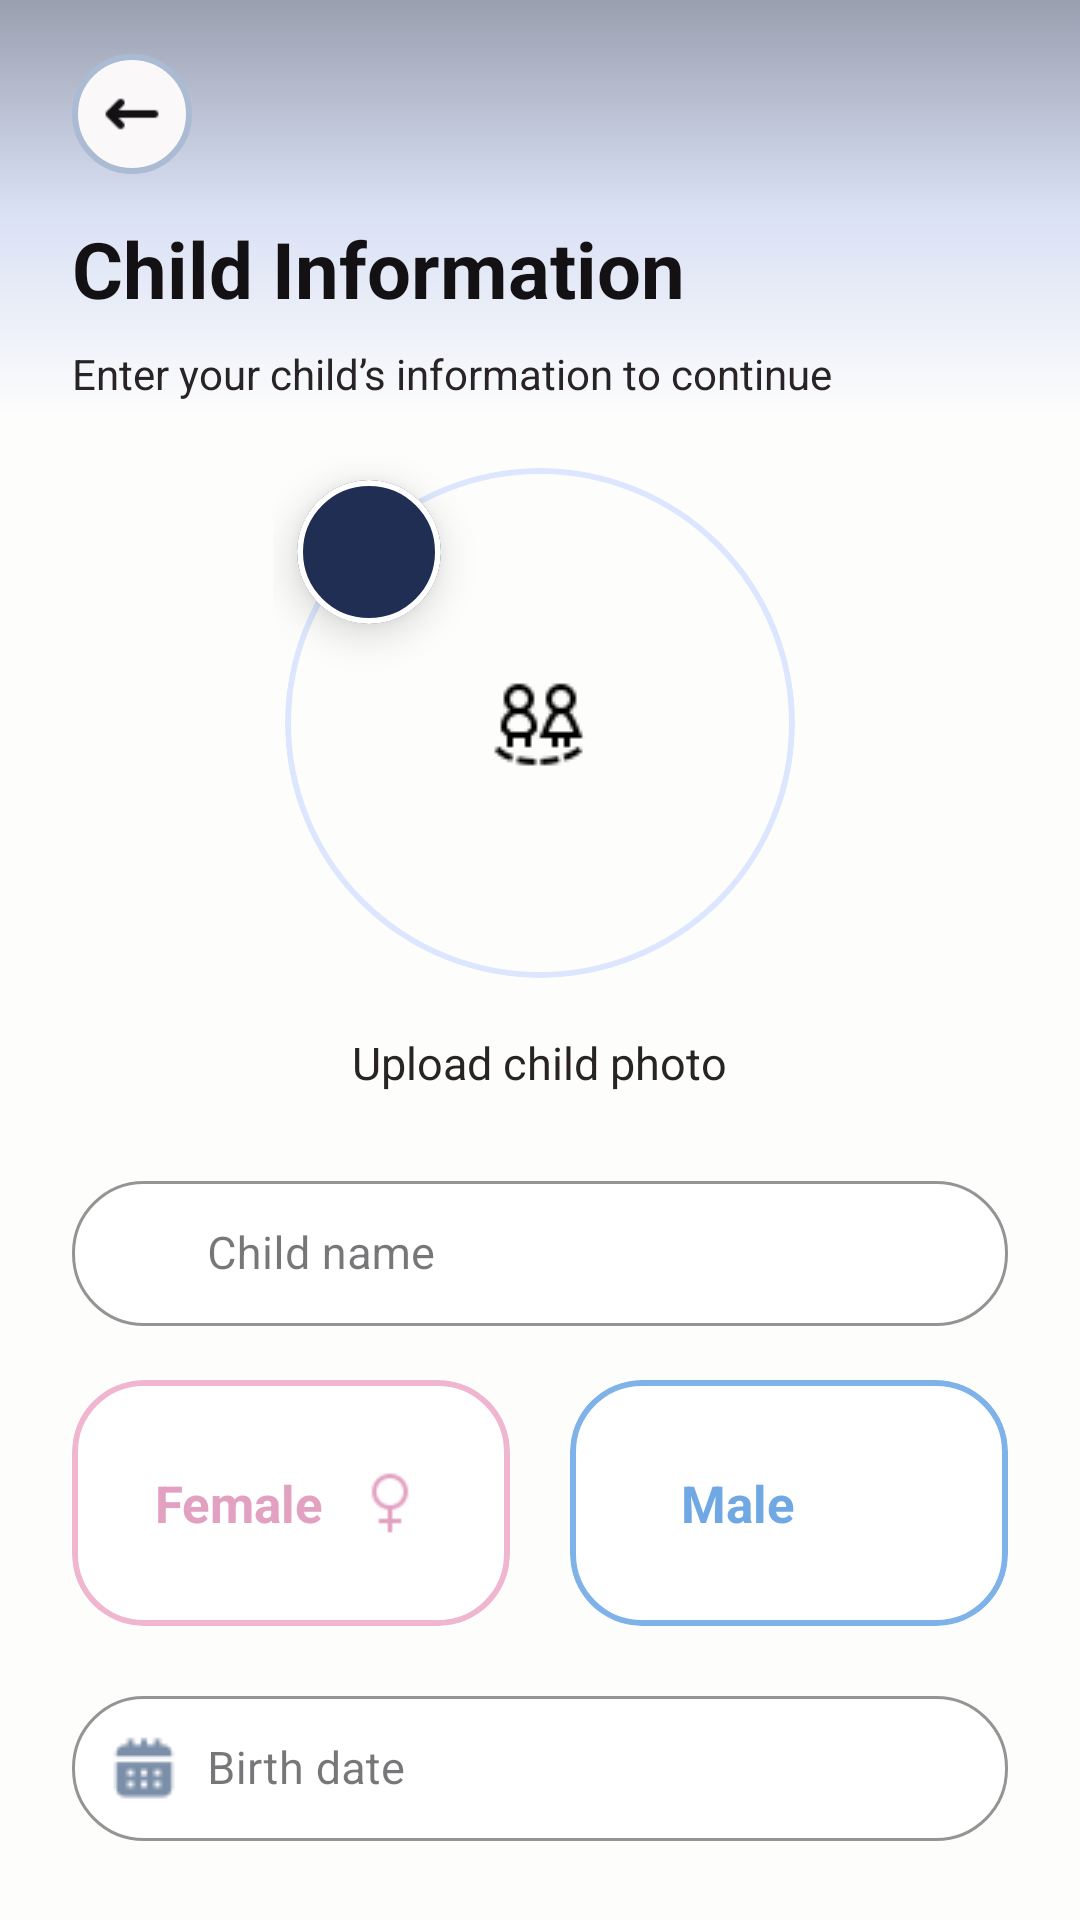

Write the Android layout XML for this screen, with the resource values it uses.
<!-- AndroidManifest.xml: application theme Theme.DownSteps1 -->
<!-- res/layout/activity_child_information.xml -->
<?xml version="1.0" encoding="utf-8"?>
<androidx.constraintlayout.widget.ConstraintLayout xmlns:android="http://schemas.android.com/apk/res/android"
    xmlns:app="http://schemas.android.com/apk/res-auto"
    android:id="@+id/childInfoPage"
    android:layout_width="match_parent"
    android:layout_height="match_parent"
    android:background="@color/bg_main">

    <View
        android:id="@+id/topShape"
        style="@style/TopShape"
        android:layout_width="0dp"
        android:layout_height="140dp"
        app:layout_constraintEnd_toEndOf="parent"
        app:layout_constraintStart_toStartOf="parent"
        app:layout_constraintTop_toTopOf="parent" />

    <androidx.core.widget.NestedScrollView
        android:id="@+id/scrollContent"
        android:layout_width="0dp"
        android:layout_height="0dp"
        android:clipToPadding="false"
        android:fillViewport="true"
        android:paddingStart="24dp"
        android:paddingTop="18dp"
        android:paddingEnd="24dp"
        android:paddingBottom="24dp"
        android:scrollbars="none"
        app:layout_constraintBottom_toBottomOf="parent"
        app:layout_constraintEnd_toEndOf="parent"
        app:layout_constraintStart_toStartOf="parent"
        app:layout_constraintTop_toTopOf="parent">

        <LinearLayout
            android:layout_width="match_parent"
            android:layout_height="wrap_content"
            android:gravity="center_horizontal"
            android:orientation="vertical">

            <LinearLayout
                android:id="@+id/headerLayout"
                android:layout_width="match_parent"
                android:layout_height="wrap_content"
                android:orientation="vertical">

                <LinearLayout
                    android:id="@+id/backContainer"
                    style="@style/BackBtn.Box"
                    android:layout_marginBottom="14dp"
                    android:clickable="true"
                    android:focusable="true"
                    android:orientation="horizontal">

                    <ImageView
                        android:id="@+id/btnBack"
                        style="@style/BackBtn.Icon"
                        android:contentDescription="@string/back"/>
                </LinearLayout>

                <TextView
                    android:id="@+id/tvChildTitle"
                    style="@style/Text.Title"
                    android:layout_width="wrap_content"
                    android:layout_height="wrap_content"
                    android:text="@string/child_information" />

                <TextView
                    android:id="@+id/tvChildSubtitle"
                    style="@style/Text.Subtitle"
                    android:layout_width="wrap_content"
                    android:layout_height="wrap_content"
                    android:layout_marginTop="8dp"
                    android:text="@string/enter_child_information"
                    android:textColor="@color/text_small" />
            </LinearLayout>

            <FrameLayout
                android:id="@+id/frameChildPhoto"
                android:layout_width="178dp"
                android:layout_height="178dp"
                android:layout_marginTop="18dp">

                <com.google.android.material.card.MaterialCardView
                    android:id="@+id/cardChildPhoto"
                    android:layout_width="170dp"
                    android:layout_height="170dp"
                    android:layout_gravity="center"
                    app:cardBackgroundColor="@android:color/transparent"
                    app:cardCornerRadius="85dp"
                    app:strokeColor="#DCE7FF"
                    app:strokeWidth="2dp">

                    <ImageView
                        android:id="@+id/imgChildCircle"
                        android:layout_width="match_parent"
                        android:layout_height="match_parent"
                        android:padding="30dp"
                        android:scaleType="centerInside"
                        android:src="@drawable/ic_child" />
                </com.google.android.material.card.MaterialCardView>

                <com.google.android.material.card.MaterialCardView
                    android:id="@+id/btnPickImage"
                    android:layout_width="48dp"
                    android:layout_height="48dp"
                    android:layout_gravity="top|start"
                    android:layout_marginStart="8dp"
                    android:layout_marginTop="8dp"
                    android:clickable="true"
                    android:focusable="true"
                    android:foreground="?attr/selectableItemBackgroundBorderless"
                    app:cardBackgroundColor="@color/btn_primary"
                    app:cardCornerRadius="24dp"
                    app:cardElevation="8dp"
                    app:strokeColor="@color/white"
                    app:strokeWidth="2dp">

                    <ImageView
                        android:layout_width="22dp"
                        android:layout_height="22dp"
                        android:layout_gravity="center"
                        android:contentDescription="Pick image"
                        android:src="@drawable/ic_camera"
                        app:tint="@color/white" />
                </com.google.android.material.card.MaterialCardView>
            </FrameLayout>

            <TextView
                android:id="@+id/tvUploadPhoto"
                style="@style/Text.Body"
                android:layout_width="wrap_content"
                android:layout_height="wrap_content"
                android:layout_marginTop="14dp"
                android:text="@string/upload_child_photo"
                android:textColor="@color/text_small"
                android:textSize="15sp" />

            <com.google.android.material.textfield.TextInputLayout
                android:id="@+id/childNameLayout"
                style="@style/Input.Rounded"
                android:layout_width="match_parent"
                android:layout_height="wrap_content"
                android:layout_marginTop="24dp"
                android:hint="@string/child_name"
                app:startIconDrawable="@drawable/ic_profil"
                app:startIconTint="@color/input_icon">

                <com.google.android.material.textfield.TextInputEditText
                    android:id="@+id/etChildName"
                    style="@style/EditText"
                    android:layout_width="match_parent"
                    android:layout_height="wrap_content"
                    android:gravity="start|center_vertical"
                    android:inputType="textPersonName"
                    android:textSize="15sp" />
            </com.google.android.material.textfield.TextInputLayout>

            <LinearLayout
                android:id="@+id/genderRow"
                android:layout_width="match_parent"
                android:layout_height="wrap_content"
                android:layout_marginTop="18dp"
                android:gravity="center"
                android:orientation="horizontal"
                android:weightSum="2">

                <com.google.android.material.card.MaterialCardView
                    android:id="@+id/cardFemale"
                    style="@style/Card.Gender"
                    android:layout_width="0dp"
                    android:layout_height="82dp"
                    android:layout_marginEnd="10dp"
                    android:layout_weight="1"
                    app:cardBackgroundColor="@color/white"
                    app:strokeColor="@color/female_border">

                    <LinearLayout
                        android:layout_width="match_parent"
                        android:layout_height="match_parent"
                        android:gravity="center"
                        android:orientation="horizontal">

                        <TextView
                            style="@style/Text.Label"
                            android:layout_width="wrap_content"
                            android:layout_height="wrap_content"
                            android:text="@string/female"
                            android:textColor="@color/female_bg"
                            android:textSize="17sp" />

                        <ImageView
                            style="@style/Icon.Medium"
                            android:layout_marginStart="10dp"
                            android:contentDescription="@null"
                            android:src="@drawable/ic_female"
                            app:tint="@color/female_bg" />
                    </LinearLayout>
                </com.google.android.material.card.MaterialCardView>

                <com.google.android.material.card.MaterialCardView
                    android:id="@+id/cardMale"
                    style="@style/Card.Gender"
                    android:layout_width="0dp"
                    android:layout_height="82dp"
                    android:layout_marginStart="10dp"
                    android:layout_weight="1"
                    app:cardBackgroundColor="@color/white"
                    app:strokeColor="@color/male_border">

                    <LinearLayout
                        android:layout_width="match_parent"
                        android:layout_height="match_parent"
                        android:gravity="center"
                        android:orientation="horizontal">

                        <TextView
                            style="@style/Text.Label"
                            android:layout_width="wrap_content"
                            android:layout_height="wrap_content"
                            android:text="@string/male"
                            android:textColor="@color/male_bg"
                            android:textSize="17sp" />

                        <ImageView
                            style="@style/Icon.Medium"
                            android:layout_marginStart="10dp"
                            android:contentDescription="@null"
                            android:src="@drawable/ic_male"
                            app:tint="@color/male_bg" />
                    </LinearLayout>
                </com.google.android.material.card.MaterialCardView>
            </LinearLayout>

            <com.google.android.material.textfield.TextInputLayout
                android:id="@+id/birthDateLayout"
                style="@style/Input.Rounded"
                android:layout_width="match_parent"
                android:layout_height="wrap_content"
                android:layout_marginTop="18dp"
                android:hint="@string/birth_date"
                app:startIconDrawable="@drawable/calender"
                app:startIconTint="@color/input_icon">

                <com.google.android.material.textfield.TextInputEditText
                    android:id="@+id/etBirthDate"
                    style="@style/EditText"
                    android:layout_width="match_parent"
                    android:layout_height="wrap_content"
                    android:clickable="true"
                    android:focusable="false"
                    android:gravity="start|center_vertical"
                    android:inputType="none"
                    android:textSize="15sp" />
            </com.google.android.material.textfield.TextInputLayout>

            <com.google.android.material.button.MaterialButton
                android:id="@+id/btnSaveContinue"
                style="@style/Btn.PrimaryLarge"
                android:layout_width="match_parent"
                android:layout_height="wrap_content"
                android:layout_marginTop="38dp"
                android:layout_marginBottom="16dp"
                android:text="@string/save_and_continue" />
        </LinearLayout>
    </androidx.core.widget.NestedScrollView>
</androidx.constraintlayout.widget.ConstraintLayout>
<!-- resources referenced by this layout -->
<resources>
  <color name="bg_main">#FDFDFB</color>
  <color name="btn_primary">#212E53</color>
  <color name="female_bg">#E3A1C1</color>
  <color name="female_border">#F0B6CF</color>
  <color name="input_icon">#7C8FA9</color>
  <color name="male_bg">#6FA8E3</color>
  <color name="male_border">#7FB2E8</color>
  <color name="text_small">#282324</color>
  <color name="white">#FFFFFF</color>
  <string name="back">Back</string>
  <string name="birth_date">Birth date</string>
  <string name="child_information">Child Information</string>
  <string name="child_name">Child name</string>
  <string name="enter_child_information">Enter your child’s information to continue</string>
  <string name="female">Female</string>
  <string name="male">Male</string>
  <string name="save_and_continue">Save and Continue</string>
  <string name="upload_child_photo">Upload child photo</string>
  <style name="BackBtn.Box">
          <item name="android:layout_width">40dp</item>
          <item name="android:layout_height">40dp</item>
          <item name="android:background">@drawable/bg_back_circle</item>
          <item name="android:gravity">center</item>
  
      </style>
  <style name="BackBtn.Icon">
          <item name="android:layout_width">20dp</item>
          <item name="android:layout_height">20dp</item>
          <item name="android:src">@drawable/ic_fleche_gauche</item>
          <item name="android:tint">@color/text_title</item>
      </style>
  <style name="Btn.PrimaryLarge" parent="Btn.Primary">
          <item name="android:layout_height">70dp</item>
          <item name="android:textSize">18sp</item>
          <item name="cornerRadius">35dp</item>
      </style>
  <style name="Card.Gender">
          <item name="cardCornerRadius">24dp</item>
          <item name="cardElevation">0dp</item>
          <item name="strokeWidth">2dp</item>
      </style>
  <style name="Icon.Medium">
          <item name="android:layout_width">24dp</item>
          <item name="android:layout_height">24dp</item>
      </style>
  <style name="Input.Rounded" parent="Input">
          <item name="boxCornerRadiusTopStart">24dp</item>
          <item name="boxCornerRadiusTopEnd">24dp</item>
          <item name="boxCornerRadiusBottomStart">24dp</item>
          <item name="boxCornerRadiusBottomEnd">24dp</item>
      </style>
  <style name="Text.Body">
          <item name="android:textColor">@color/text_input</item>
          <item name="android:textSize">14sp</item>
      </style>
  <style name="Text.Label">
          <item name="android:textColor">@color/text_label</item>
          <item name="android:textSize">14sp</item>
          <item name="android:textStyle">bold</item>
      </style>
  <style name="Text.Subtitle">
          <item name="android:textColor">@color/text_subtitle</item>
          <item name="android:textSize">14sp</item>
      </style>
  <style name="Text.Title">
          <item name="android:textColor">@color/text_title</item>
          <item name="android:textSize">26sp</item>
          <item name="android:textStyle">bold</item>
      </style>
  <style name="TopShape">
          <item name="android:background">@drawable/bg_top</item>
          <item name="android:alpha">0.45</item>
      </style>
  <style name="Theme.DownSteps1" parent="Base.Theme.DownSteps1" />
  <color name="text_title">#131114</color>
  <color name="text_input">#131114</color>
  <color name="text_hint">#212E53</color>
  <color name="text_label">#131114</color>
  <color name="text_subtitle">#212E53</color>
  <style name="Base.Theme.DownSteps1" parent="Theme.Material3.DayNight.NoActionBar">
          
          
          <item name="colorPrimary">@color/btn_primary</item>
          <item name="colorSecondary">@color/btn_primary</item>
          <item name="colorAccent">@color/btn_primary</item>
      </style>
  <color name="card_bg">#FAF8F8</color>
  <color name="card_border">#AABBD3</color>
  <color name="input_bg">#FFFFFF</color>
  <color name="input_border">#AABBD3</color>
  <color name="text_hint_layout">#AABBD3</color>
</resources>
